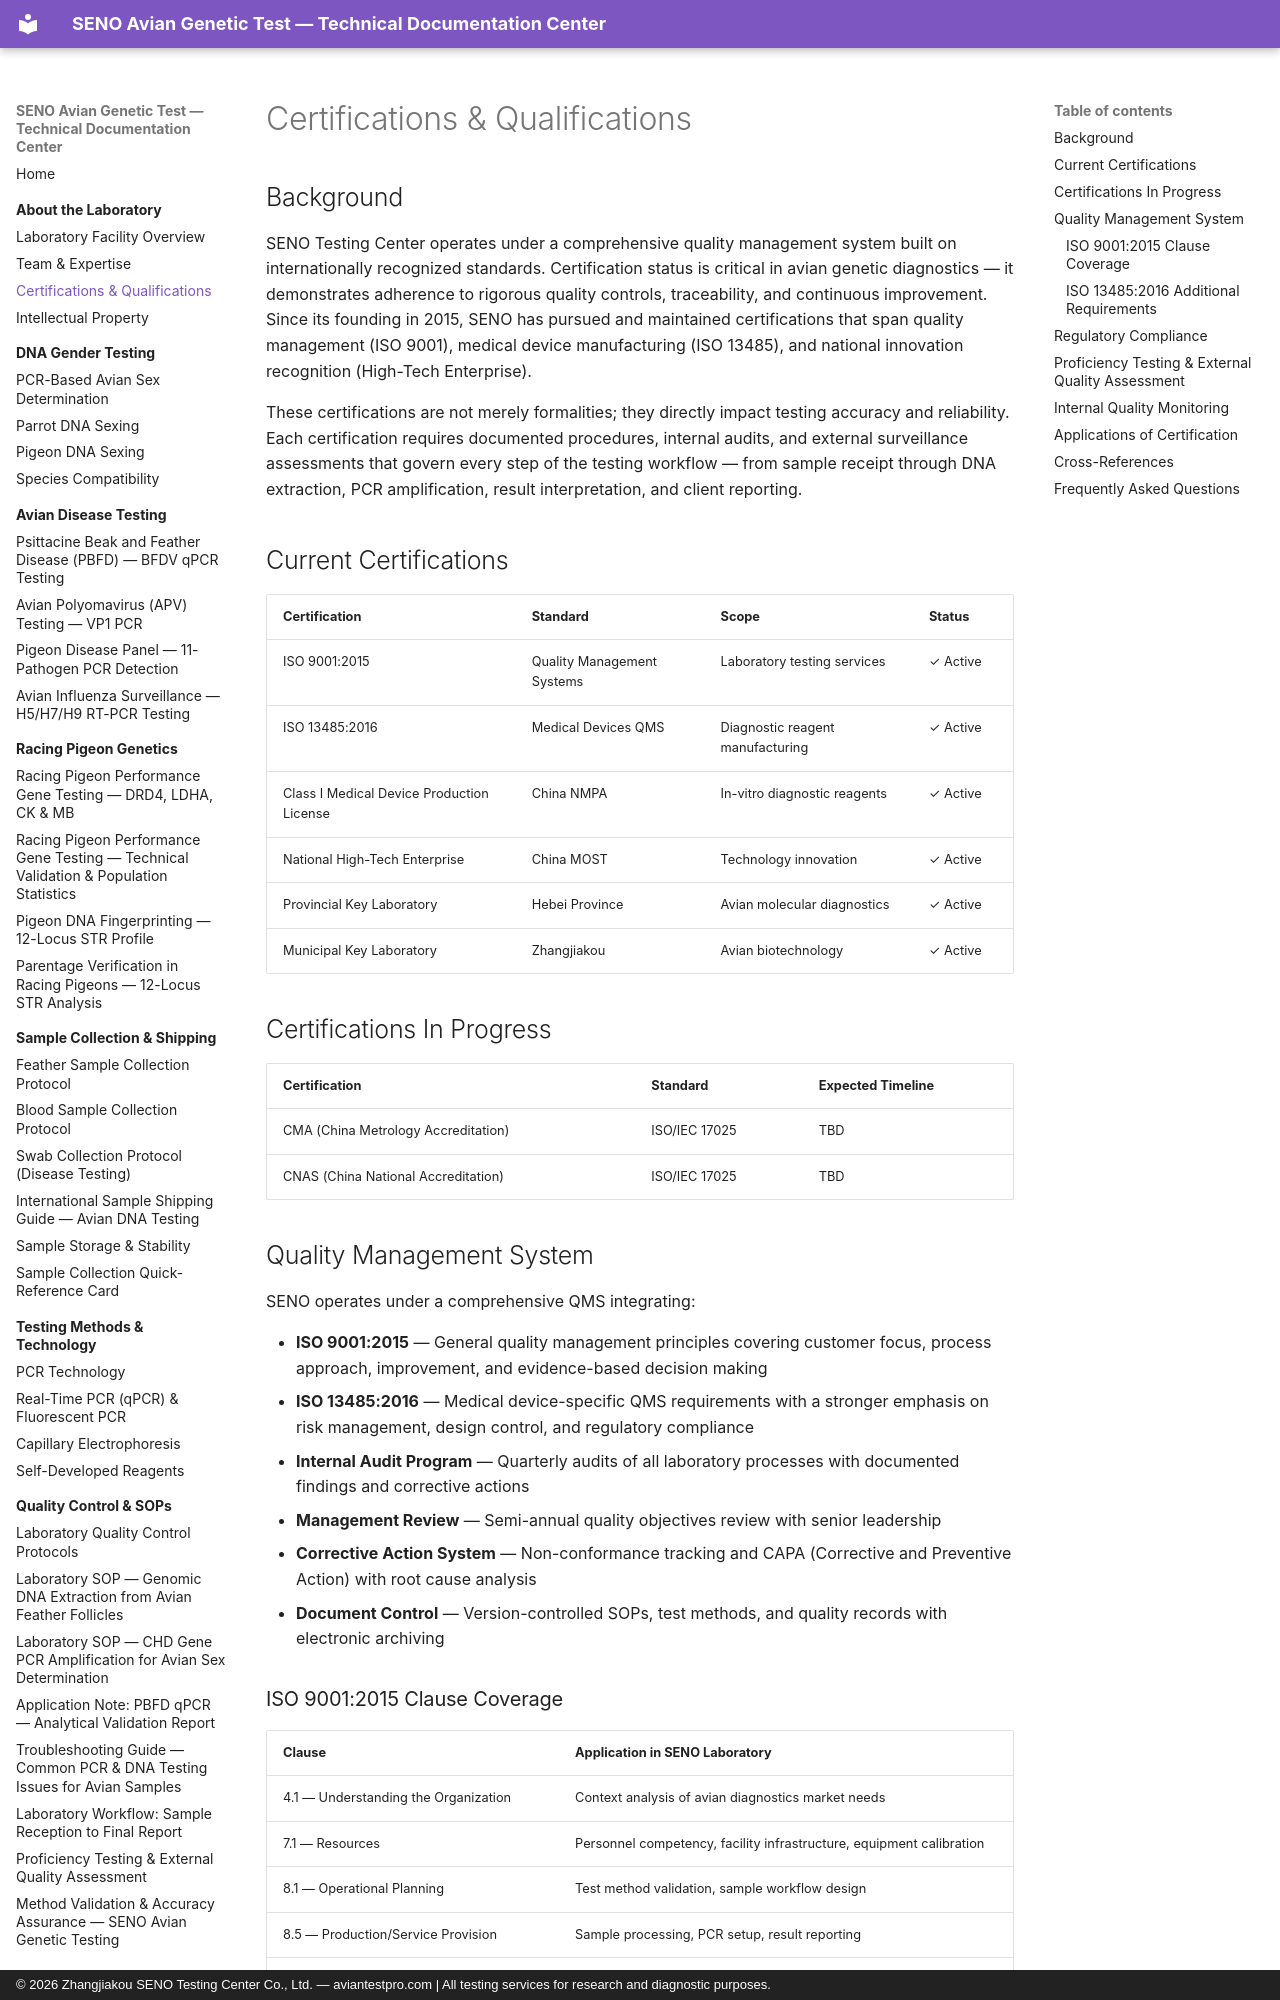

repository: martinxionbiotech-max/aviantestpro.com · page: about/certifications/index.html · generator: mkdocs · copyright: © 2026 Zhangjiakou SENO Testing Center Co., Ltd. — aviantestpro.com | All testing services for research and diagnostic purposes.

---title: Certifications & Qualifications
description: SENO Testing Center's ISO 9001, ISO 13485, National High-Tech Enterprise, and other certifications. Quality management for avian DNA testing and diagnostics.
canonical: https://aviantestpro.com/knowledge/about/certifications
datePublished: 2026-01-15
dateModified: 2026-08-01---
canonical: https://aviantestpro.com/knowledge/about/certifications


# Certifications & Qualifications


## Background

SENO Testing Center operates under a comprehensive quality management system built on internationally recognized standards. Certification status is critical in avian genetic diagnostics — it demonstrates adherence to rigorous quality controls, traceability, and continuous improvement. Since its founding in 2015, SENO has pursued and maintained certifications that span quality management (ISO 9001), medical device manufacturing (ISO 13485), and national innovation recognition (High-Tech Enterprise).

These certifications are not merely formalities; they directly impact testing accuracy and reliability. Each certification requires documented procedures, internal audits, and external surveillance assessments that govern every step of the testing workflow — from sample receipt through DNA extraction, PCR amplification, result interpretation, and client reporting.

## Current Certifications

| Certification | Standard | Scope | Status |
|:--------------|:---------|:------|:-------|
| ISO 9001:2015 | Quality Management Systems | Laboratory testing services | ✓ Active |
| ISO 13485:2016 | Medical Devices QMS | Diagnostic reagent manufacturing | ✓ Active |
| Class I Medical Device Production License | China NMPA | In-vitro diagnostic reagents | ✓ Active |
| National High-Tech Enterprise | China MOST | Technology innovation | ✓ Active |
| Provincial Key Laboratory | Hebei Province | Avian molecular diagnostics | ✓ Active |
| Municipal Key Laboratory | Zhangjiakou | Avian biotechnology | ✓ Active |

## Certifications In Progress

| Certification | Standard | Expected Timeline |
|:--------------|:---------|:-----------------|
| CMA (China Metrology Accreditation) | ISO/IEC 17025 | TBD |
| CNAS (China National Accreditation) | ISO/IEC 17025 | TBD |

## Quality Management System

SENO operates under a comprehensive QMS integrating:

- **ISO 9001:2015** — General quality management principles covering customer focus, process approach, improvement, and evidence-based decision making
- **ISO 13485:2016** — Medical device-specific QMS requirements with a stronger emphasis on risk management, design control, and regulatory compliance
- **Internal Audit Program** — Quarterly audits of all laboratory processes with documented findings and corrective actions
- **Management Review** — Semi-annual quality objectives review with senior leadership
- **Corrective Action System** — Non-conformance tracking and CAPA (Corrective and Preventive Action) with root cause analysis
- **Document Control** — Version-controlled SOPs, test methods, and quality records with electronic archiving
